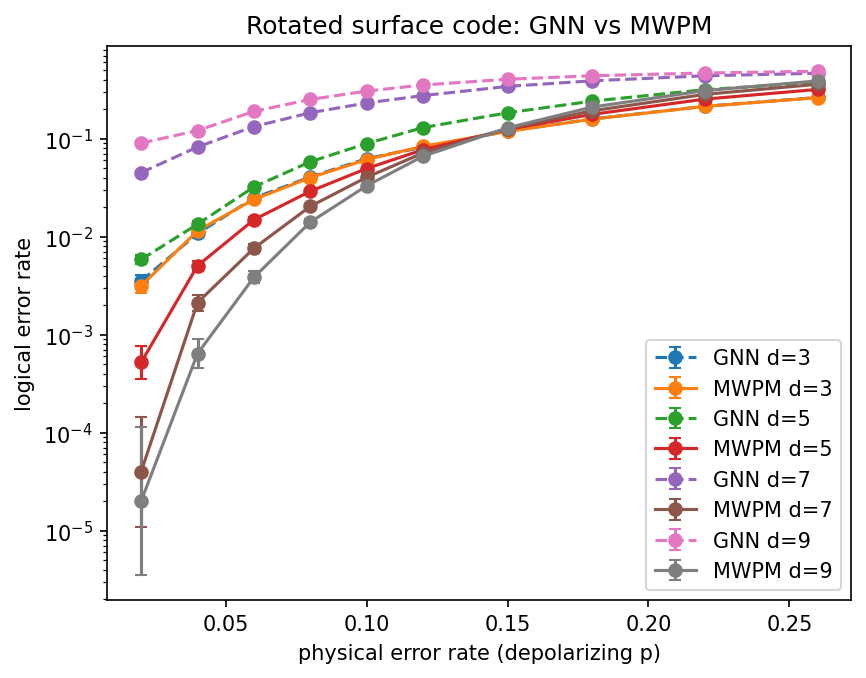

Values plotted in this chart, from the file beside it:
decoder, distance, physical_error_rate, logical_error_rate, ci_low, ci_high, num_shots
GNN d=3, 3, 0.02, 0.00352, 0.003038, 0.004079, 50000
GNN d=3, 3, 0.04, 0.01076, 0.009893, 0.0117, 50000
GNN d=3, 3, 0.06, 0.02476, 0.02343, 0.02616, 50000
GNN d=3, 3, 0.08, 0.04056, 0.03887, 0.04232, 50000
GNN d=3, 3, 0.1, 0.0625, 0.06041, 0.06466, 50000
GNN d=3, 3, 0.12, 0.08174, 0.07937, 0.08417, 50000
GNN d=3, 3, 0.15, 0.1192, 0.1163, 0.122, 50000
GNN d=3, 3, 0.18, 0.1585, 0.1553, 0.1617, 50000
GNN d=3, 3, 0.22, 0.2137, 0.2101, 0.2173, 50000
GNN d=3, 3, 0.26, 0.263, 0.2591, 0.2668, 50000
MWPM d=3, 3, 0.02, 0.00314, 0.002686, 0.00367, 50000
MWPM d=3, 3, 0.04, 0.01146, 0.01056, 0.01243, 50000
MWPM d=3, 3, 0.06, 0.02394, 0.02264, 0.02532, 50000
MWPM d=3, 3, 0.08, 0.03998, 0.0383, 0.04173, 50000
MWPM d=3, 3, 0.1, 0.06112, 0.05905, 0.06325, 50000
MWPM d=3, 3, 0.12, 0.08354, 0.08115, 0.086, 50000
MWPM d=3, 3, 0.15, 0.1183, 0.1155, 0.1211, 50000
MWPM d=3, 3, 0.18, 0.158, 0.1548, 0.1612, 50000
MWPM d=3, 3, 0.22, 0.2131, 0.2095, 0.2167, 50000
MWPM d=3, 3, 0.26, 0.2622, 0.2583, 0.266, 50000
GNN d=5, 5, 0.02, 0.00584, 0.005209, 0.006547, 50000
GNN d=5, 5, 0.04, 0.01338, 0.01241, 0.01443, 50000
GNN d=5, 5, 0.06, 0.03212, 0.03061, 0.0337, 50000
GNN d=5, 5, 0.08, 0.05808, 0.05606, 0.06016, 50000
GNN d=5, 5, 0.1, 0.08896, 0.0865, 0.09149, 50000
GNN d=5, 5, 0.12, 0.1296, 0.1266, 0.1325, 50000
GNN d=5, 5, 0.15, 0.1835, 0.1801, 0.1869, 50000
GNN d=5, 5, 0.18, 0.2411, 0.2374, 0.2448, 50000
GNN d=5, 5, 0.22, 0.3157, 0.3116, 0.3198, 50000
GNN d=5, 5, 0.26, 0.3739, 0.3696, 0.3781, 50000
MWPM d=5, 5, 0.02, 0.00052, 0.0003549, 0.0007618, 50000
MWPM d=5, 5, 0.04, 0.00504, 0.004456, 0.0057, 50000
MWPM d=5, 5, 0.06, 0.01486, 0.01384, 0.01596, 50000
MWPM d=5, 5, 0.08, 0.02902, 0.02758, 0.03053, 50000
MWPM d=5, 5, 0.1, 0.04952, 0.04765, 0.05146, 50000
MWPM d=5, 5, 0.12, 0.077, 0.0747, 0.07937, 50000
MWPM d=5, 5, 0.15, 0.1241, 0.1212, 0.127, 50000
MWPM d=5, 5, 0.18, 0.1769, 0.1735, 0.1802, 50000
MWPM d=5, 5, 0.22, 0.2529, 0.2491, 0.2568, 50000
MWPM d=5, 5, 0.26, 0.3176, 0.3136, 0.3217, 50000
GNN d=7, 7, 0.02, 0.04498, 0.0432, 0.04683, 50000
GNN d=7, 7, 0.04, 0.08218, 0.0798, 0.08462, 50000
GNN d=7, 7, 0.06, 0.1328, 0.1298, 0.1358, 50000
GNN d=7, 7, 0.08, 0.1836, 0.1802, 0.187, 50000
GNN d=7, 7, 0.1, 0.2311, 0.2274, 0.2348, 50000
GNN d=7, 7, 0.12, 0.2748, 0.2709, 0.2787, 50000
GNN d=7, 7, 0.15, 0.3411, 0.337, 0.3453, 50000
GNN d=7, 7, 0.18, 0.3888, 0.3845, 0.3931, 50000
GNN d=7, 7, 0.22, 0.4377, 0.4333, 0.442, 50000
GNN d=7, 7, 0.26, 0.4642, 0.4599, 0.4686, 50000
MWPM d=7, 7, 0.02, 4e-05, 1.096928168710662e-05, 0.0001459, 50000
MWPM d=7, 7, 0.04, 0.00212, 0.001753, 0.002563, 50000
MWPM d=7, 7, 0.06, 0.0076, 0.006876, 0.0084, 50000
MWPM d=7, 7, 0.08, 0.02034, 0.01914, 0.02161, 50000
MWPM d=7, 7, 0.1, 0.0403, 0.03861, 0.04206, 50000
MWPM d=7, 7, 0.12, 0.07128, 0.06906, 0.07357, 50000
MWPM d=7, 7, 0.15, 0.1265, 0.1236, 0.1294, 50000
MWPM d=7, 7, 0.18, 0.1922, 0.1888, 0.1957, 50000
MWPM d=7, 7, 0.22, 0.2828, 0.2788, 0.2867, 50000
MWPM d=7, 7, 0.26, 0.3587, 0.3545, 0.3629, 50000
... 20 more rows
